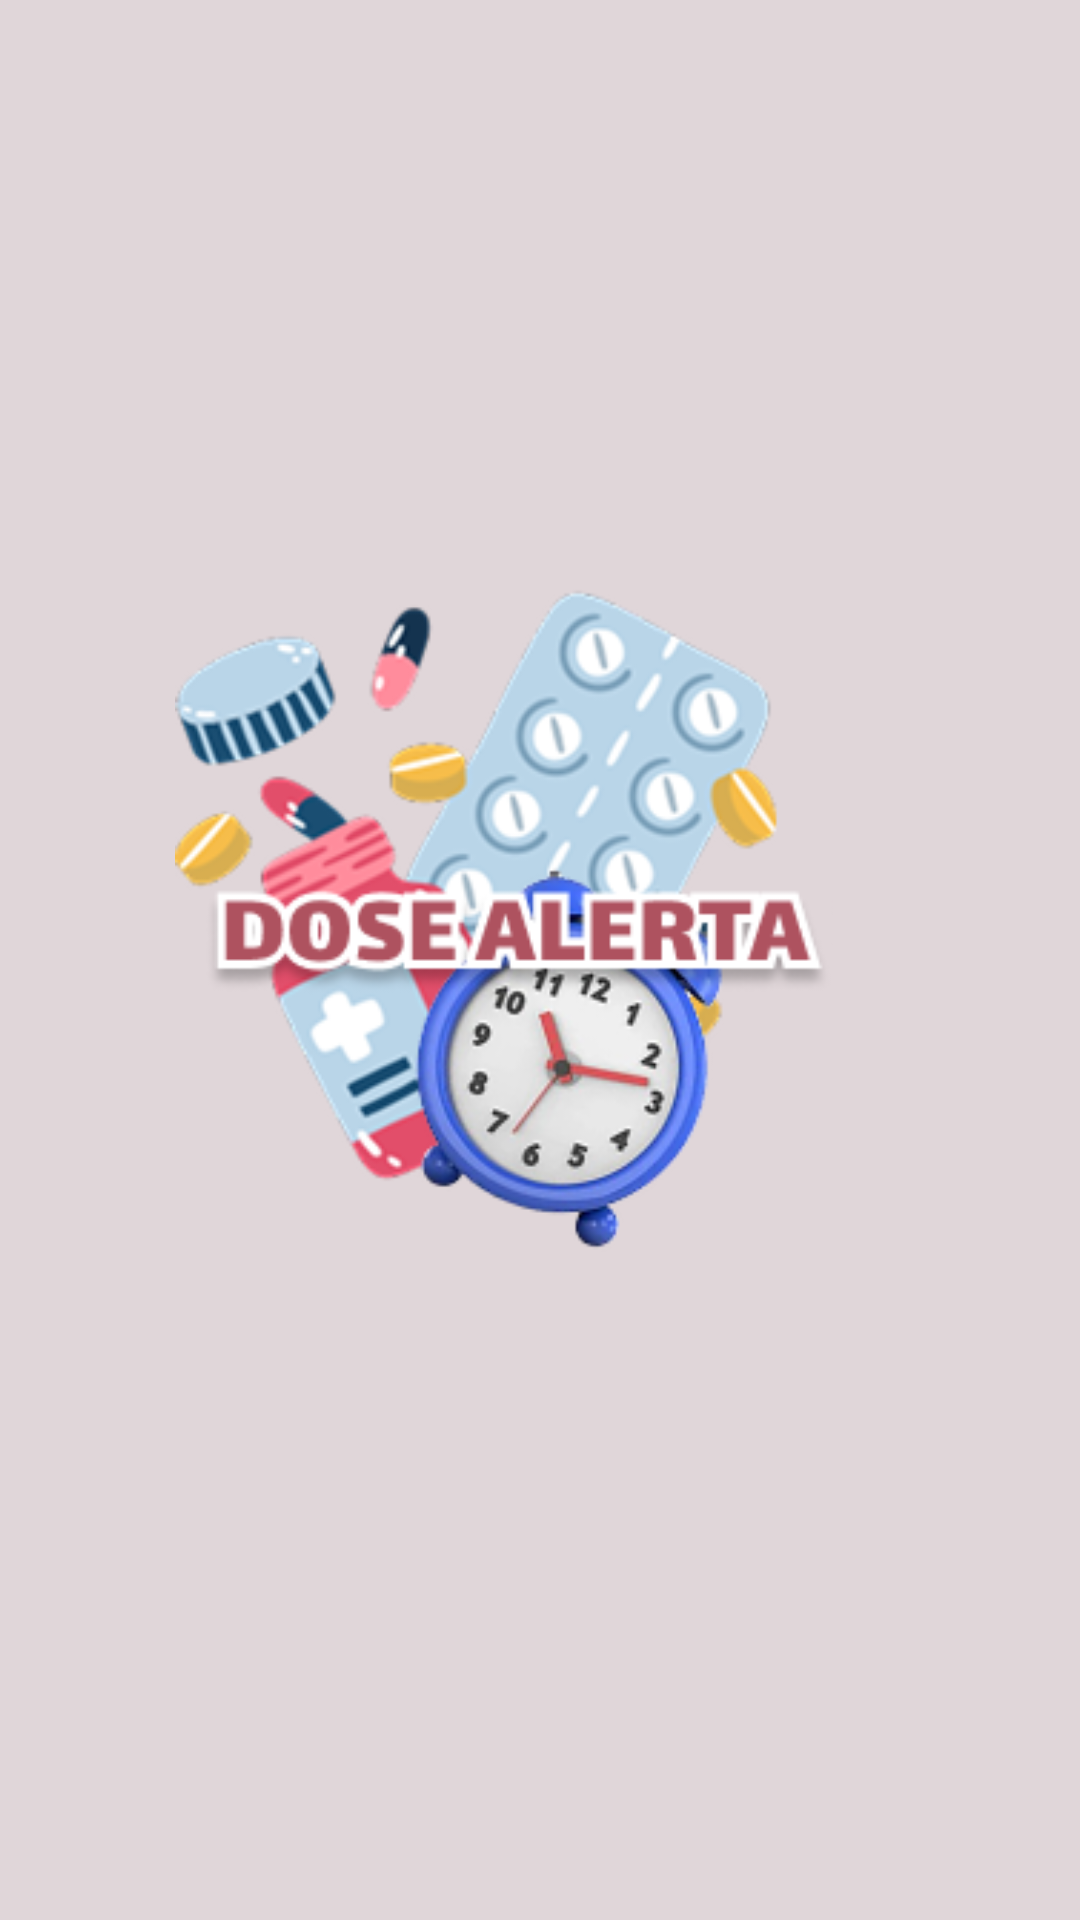

Here is an Android app screen rendered from its layout file. Give the layout XML and the strings, colors and styles it references.
<!-- AndroidManifest.xml: activity theme Theme.DoseAlertaApp -->
<!-- res/layout/activity_main.xml -->
<?xml version="1.0" encoding="utf-8"?>
<RelativeLayout
    xmlns:android="http://schemas.android.com/apk/res/android"

    android:layout_width="match_parent"
    android:layout_height="match_parent"
    android:background="#E0D6D9"
    android:gravity="center">

    <ImageView
        android:id="@+id/logoDose"
        android:layout_width="250dp"
        android:layout_height="250dp"
        android:src="@drawable/logo" />

</RelativeLayout>
<!-- resources referenced by this layout -->
<resources>
  <!-- drawable logo: png bitmap (drawable, 61444 bytes) -->
  <style name="Theme.DoseAlertaApp" parent="Base.Theme.DoseAlertaApp" />
  <style name="Base.Theme.DoseAlertaApp" parent="Theme.Material3.DayNight.NoActionBar">
          
          
      </style>
</resources>
